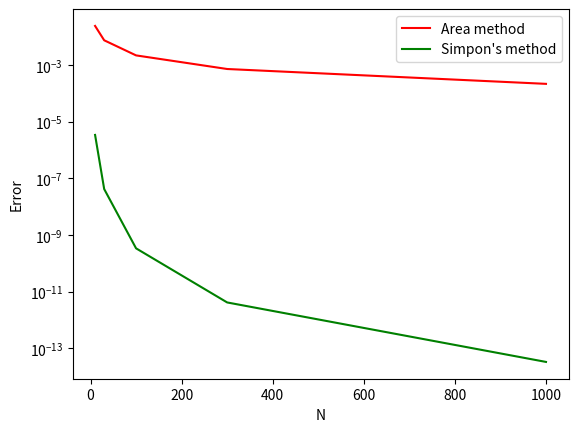

Reproduce this figure in Python.
# -*- coding: utf-8 -*-
"""
Created on Wed Apr 26 21:09:52 2017

[redacted]
"""
import math
import numpy as np
import matplotlib.pyplot as plt



#Problem 4- array slicing

r=np.arange(25)

#Taking all odd points
odd= r[1::2]

#Taking all even points excluding first and last points
even=r[2:2:-1]

#Problem 3-Area method

N=(10,30,100,300,1000)

alpha=[]
ErrA=[]
for n in N:
    x=np.linspace(0,np.pi/2,n) 
    y=np.cos(x)
    dx=np.pi/(2*n)
    Area=np.sum(y*dx)
    Error=abs(1.0-Area)
    ErrA.append(Error)
    a=math.log(Error,n)
    alpha.append(a)
    print("For n = "+ repr(n)+ " the area approximation is " +repr(Area)+" with error "+ repr(Error))


print("Area approx- Error scales with n like n to the power " + repr(np.average(alpha)))

#Problem 5-Simpson's Rule 

beta=[]
ErrS=[]
def Simpson(a,b,f,n):
    h=(b-a)/float(n)
    odd=0
    for i in range(1,n//2+1):
        odd+=(f(a+(2*i-1)*h))
    even=0
    for j in range(1,n//2):
        even+=(f(a+2*j*h))
    integral=(h/3)*(f(a)+4*(odd)+2*(even)+f(b))
    Err=abs(1.0-integral)
    ErrS.append(Err)
    b=math.log(Err,n)
    beta.append(b)
    print ("For n = "+repr(n)+" the Simpson's approximation is " +repr(integral)+" with error "+repr(Err))
        

         
def y(x):
    return np.cos(x)
    
for n in N:
    solution= Simpson(0,np.pi/2,y,n) 
    
print("Simpson's rule- Error scales with n like n to the power " + repr(np.average(beta)))

print("We need aproximately 14 points using the area method to match the level of accuracy of Simpson's method with 11 points")

#Problem 6- Plotting Error as a function of N

plt.plot(N,ErrA,'r',label='Area method')
plt.plot( N, ErrS, 'g',label="Simpon's method")
plt.xlabel("N")
plt.ylabel("Error")
plt.yscale('log')
plt.legend(loc='best')
plt.show()